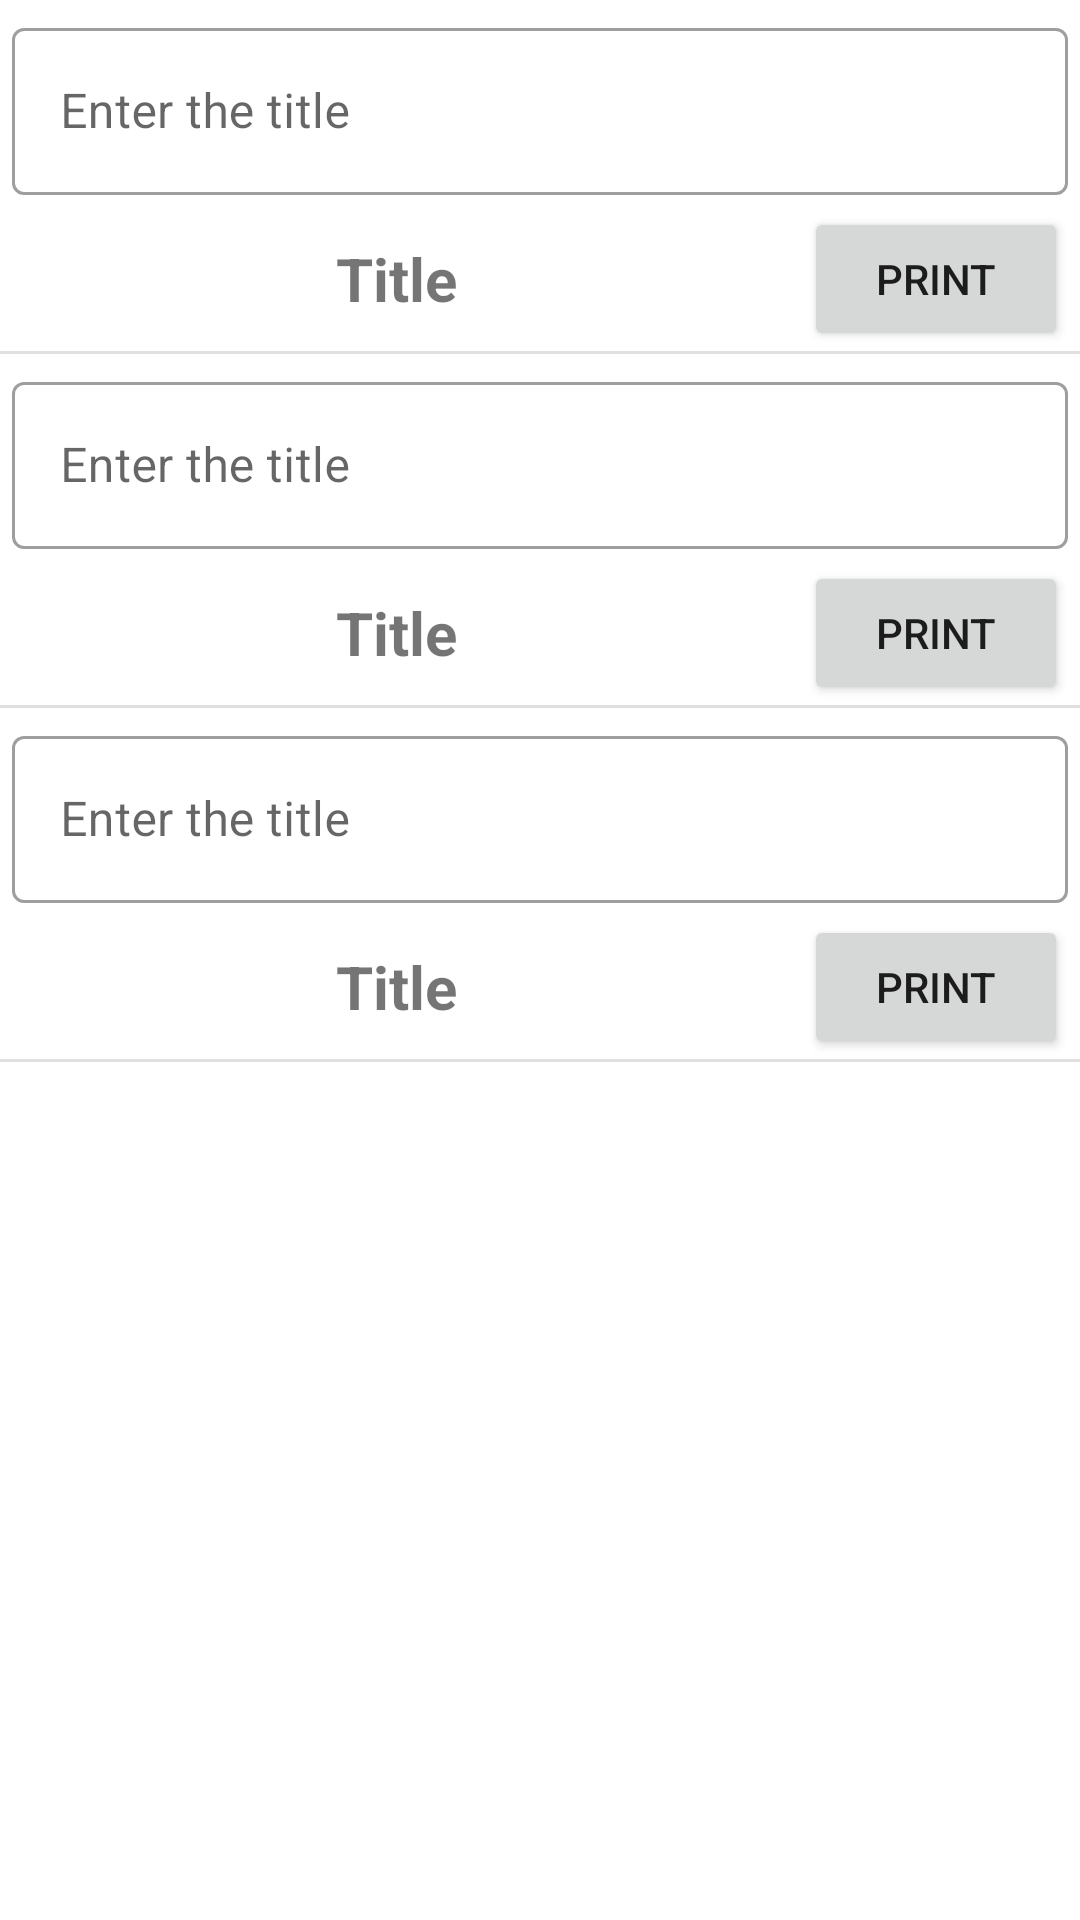

Android layout source for this screen:
<!-- AndroidManifest.xml: application theme Theme.IncludeViewApp -->
<!-- res/layout/activity_include_view.xml -->
<?xml version="1.0" encoding="utf-8"?>
<LinearLayout xmlns:android="http://schemas.android.com/apk/res/android"
    xmlns:app="http://schemas.android.com/apk/res-auto"
    xmlns:tools="http://schemas.android.com/tools"
    android:layout_width="match_parent"
    android:layout_height="match_parent"
    android:orientation="vertical"
    tools:context=".IncludeViewActivity">

    <include
        android:id="@+id/itemView1"
        layout="@layout/include_view"
        android:layout_width="match_parent"
        android:layout_height="wrap_content" />

    <include
        android:id="@+id/itemView2"
        layout="@layout/include_view"
        android:layout_width="match_parent"
        android:layout_height="wrap_content" />

    <include
        android:id="@+id/itemView3"
        layout="@layout/include_view"
        android:layout_width="match_parent"
        android:layout_height="wrap_content" />

</LinearLayout>
<!-- res/layout/include_view.xml (included above) -->
<?xml version="1.0" encoding="utf-8"?>
<RelativeLayout xmlns:android="http://schemas.android.com/apk/res/android"
    android:layout_width="match_parent"
    android:layout_height="wrap_content">

    <com.google.android.material.textfield.TextInputLayout
        android:id="@+id/edTextL"
        style="@style/Widget.MaterialComponents.TextInputLayout.OutlinedBox"
        android:layout_width="match_parent"
        android:layout_height="wrap_content"
        android:layout_margin="4dp"
        android:hint="Enter the title">

        <com.google.android.material.textfield.TextInputEditText
            android:id="@+id/edText"
            android:layout_width="match_parent"
            android:layout_height="wrap_content"
            android:inputType="text" />
    </com.google.android.material.textfield.TextInputLayout>

    <TextView
        android:id="@+id/textTxt"
        android:layout_width="wrap_content"
        android:layout_height="wrap_content"
        android:layout_alignTop="@+id/printBtn"
        android:layout_alignBottom="@+id/printBtn"
        android:layout_alignParentStart="true"
        android:layout_toStartOf="@+id/printBtn"
        android:gravity="center"
        android:text="Title"
        android:textSize="20sp"
        android:textStyle="bold" />

    <Button
        android:id="@+id/printBtn"
        android:layout_width="wrap_content"
        android:layout_height="wrap_content"
        android:layout_below="@id/edTextL"
        android:layout_alignParentEnd="true"
        android:layout_marginHorizontal="4dp"
        android:text="Print" />

    <View
        android:id="@+id/divider"
        android:layout_width="match_parent"
        android:layout_height="1dp"
        android:layout_below="@id/printBtn"
        android:background="?android:attr/listDivider" />


</RelativeLayout>
<!-- resources referenced by this layout -->
<resources>
  <style name="Theme.IncludeViewApp" parent="Theme.MaterialComponents.DayNight.DarkActionBar">
          
          <item name="colorPrimary">@color/purple_500</item>
          <item name="colorPrimaryVariant">@color/purple_700</item>
          <item name="colorOnPrimary">@color/white</item>
          
          <item name="colorSecondary">@color/teal_200</item>
          <item name="colorSecondaryVariant">@color/teal_700</item>
          <item name="colorOnSecondary">@color/black</item>
          
          <item name="android:statusBarColor">?attr/colorPrimaryVariant</item>
          
      </style>
  <!-- not gathered from this repository: default colours our renderer supplied (Android Studio template values) -->
  <color name="purple_500">#FF6200EE</color>
  <color name="purple_700">#FF3700B3</color>
  <color name="teal_200">#FF03DAC5</color>
  <color name="teal_700">#FF018786</color>
  <color name="black">#FF000000</color>
  <color name="white">#FFFFFFFF</color>
</resources>
